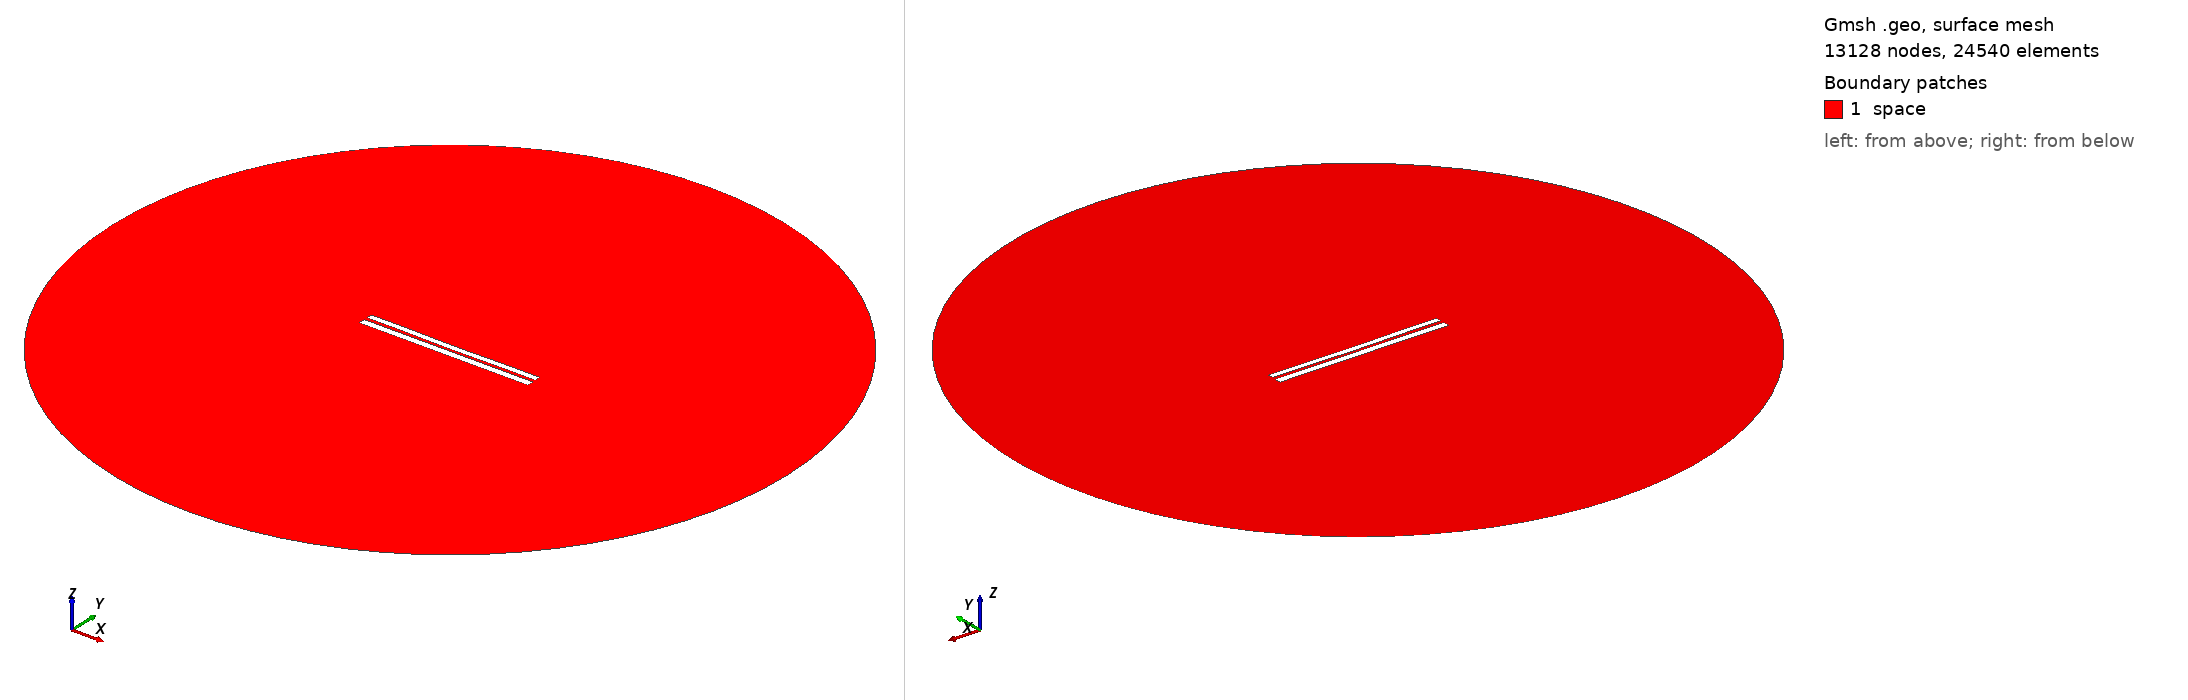

Gmsh geometry script, surface-meshed: 13128 nodes, 24540 surface elements. Boundary patches (legend numbers): 1 space. Left view from above one corner, right view from below the opposite corner. Legend entries are the model's physical surfaces. The drawing asked Gmsh for element sizes between 1% and 20% of the model's largest extent; the script's own settings can give other sizes.

=== 6889.geo (drawn) ===
//---------------------------------------
// Geometry kernel
//---------------------------------------

SetFactory("OpenCASCADE");



//---------------------------------------
// Parameters of the geometry
//---------------------------------------

// Overetch of the upper plate
overetch = 0.25;

// Distance between the plates
distance = 1.75;

// Discretization over the x axis (for the deformation)
nx = 50; 

// Length of the plate
L = 100 - overetch; 

// Number of modes
n = 4; 

// 1st mode coefficient
coeff(1) = -0.15;
beta(1) = 0.596864 * 3.1415926535 / L;

// 2nd mode coefficient
coeff(2) = -0.15;
beta(2) = 1.49418 * 3.1415926535 / L;

// 3rd mode coefficient
coeff(3) = 0.0;
beta(3) = 2.50025 * 3.1415926535 / L;

// 4th mode coefficient
coeff(4) = 0.07499999999999998;
beta(4) = 3.49999 * 3.1415926535 / L;



//---------------------------------------
// Upper plate (deformed rectangle)
//---------------------------------------

// Coordiantes of the upper plate
xmin = -50;
xmax = 50 - overetch;

// Height of the upper plate
yheight = 4 - 2 * overetch;

// Indexes of the points
UpperID[] = {};
LowerID[] = {};
LeftID[] = {};
RightID[] = {};

// Point index
p = 1;

// Horizontal edges
For i In {1:nx}
    x = xmin + (i-1)*(xmax - xmin)/(nx-1);

    y_bottom = distance / 2 + overetch;
    For j In {1:n}
        C = (Cosh(beta(j)*L) + Cos(beta(j)*L)) / (Sinh(beta(j)*L) + Sin(beta(j)*L));
        y_bottom  = y_bottom + coeff(j) * (Cosh(beta(j)*(x+50)) - Cos(beta(j)*(x+50)) - C * (Sinh(beta(j)*(x+50)) - Sin(beta(j)*(x+50))));
    EndFor

    y_top = y_bottom + yheight;

    Point(p) = {x, y_top, 0, 1.0};
    UpperID[i] = p;
    p = p + 1;

    Point(p) = {x, y_bottom, 0, 1.0};
    LowerID[i] = p;
    p = p + 1;
EndFor

// Create point lists
UpperPts[] = {}; LowerPts[] = {};
For i In {1:nx}
  UpperPts[] += {UpperID[i]};
  LowerPts[] += {LowerID[i]};
EndFor

// Build splines
Spline(1) = {UpperPts[]};
Spline(2) = {LowerPts[]};
Line(3) = {LowerPts[nx-1], UpperPts[nx-1]};
Line(4) = {LowerPts[0], UpperPts[0]};

// Build the plane surface
Curve Loop(1) = {2, 3, -1, -4};
Plane Surface(1) = {1};



//---------------------------------------
// Lower plate (rectangle)
//---------------------------------------

// Vertices
Point(1001) = {-50, -1, 0, 1.0};
Point(1002) = { 50, -1, 0, 1.0};
Point(1003) = { 50,  -5, 0, 1.0};
Point(1004) = {-50,  -5, 0, 1.0};

// Edges
Line(5) = {1001, 1002};
Line(6) = {1002, 1003};
Line(7) = {1003, 1004};
Line(8) = {1004, 1001};

// Plane surface
Line Loop(2) = {5, 6, 7, 8};
Plane Surface(2) = {2}; 



//---------------------------------------
// Outer (fictious) boundary
//---------------------------------------

// Points
Point(1005) = {0, 0, 0};       // Center
Point(1006) = {200, 0, 0};     // Start point
Point(1007) = {0, 200, 0};     // 90 degrees
Point(1008) = {-200, 0, 0};    // 180 degrees
Point(1009) = {0, -200, 0};    // 270 degrees

// Circle arcs (each needs start, center, end)
Circle(9) = {1006, 1005, 1007};
Circle(10) = {1007, 1005, 1008};
Circle(11) = {1008, 1005, 1009};
Circle(12) = {1009, 1005, 1006};

// Plane surface for the entire domain
Curve Loop(3) = {9, 10, 11, 12};
Surface(3) = {3};

// Subtract the plates from the whole domain to obtain the actual domain where we want to solve the equations
BooleanDifference{ Surface{3}; Delete; }{ Surface{1}; Surface{2}; Delete; }




//---------------------------------------
// Transfinite Lines/Curves
//---------------------------------------

// Set the number of points on the boundaries
r = 7;

// Plates
Transfinite Curve {1, 2} = 50*r Using Progression 1;
Transfinite Curve {3, 4} = 2*r Using Progression 1;
Transfinite Line {5, 7} = 50*r Using Progression 1;
Transfinite Line {6, 8} = 2*r Using Progression 1;

// Outer boundary
Transfinite Line {9, 10, 11, 12} = 20 Using Progression 1;



//---------------------------------------
// Physical groups
//---------------------------------------                

// Physical curves (boundaries)
Physical Line("force_segment", 10) = {2};
Physical Line("upper_plate", 11) = {1, 3, 4};
Physical Line("lower_plate", 12) = {5, 6, 7, 8};
Physical Line("boundary", 20) = {9, 10, 11, 12};

// Physical Surfaces
Physical Surface("space", 30) = {3};



//---------------------------------------
// 6. Generate the Mesh
//---------------------------------------

// 2D mesh generation
Mesh 2;
